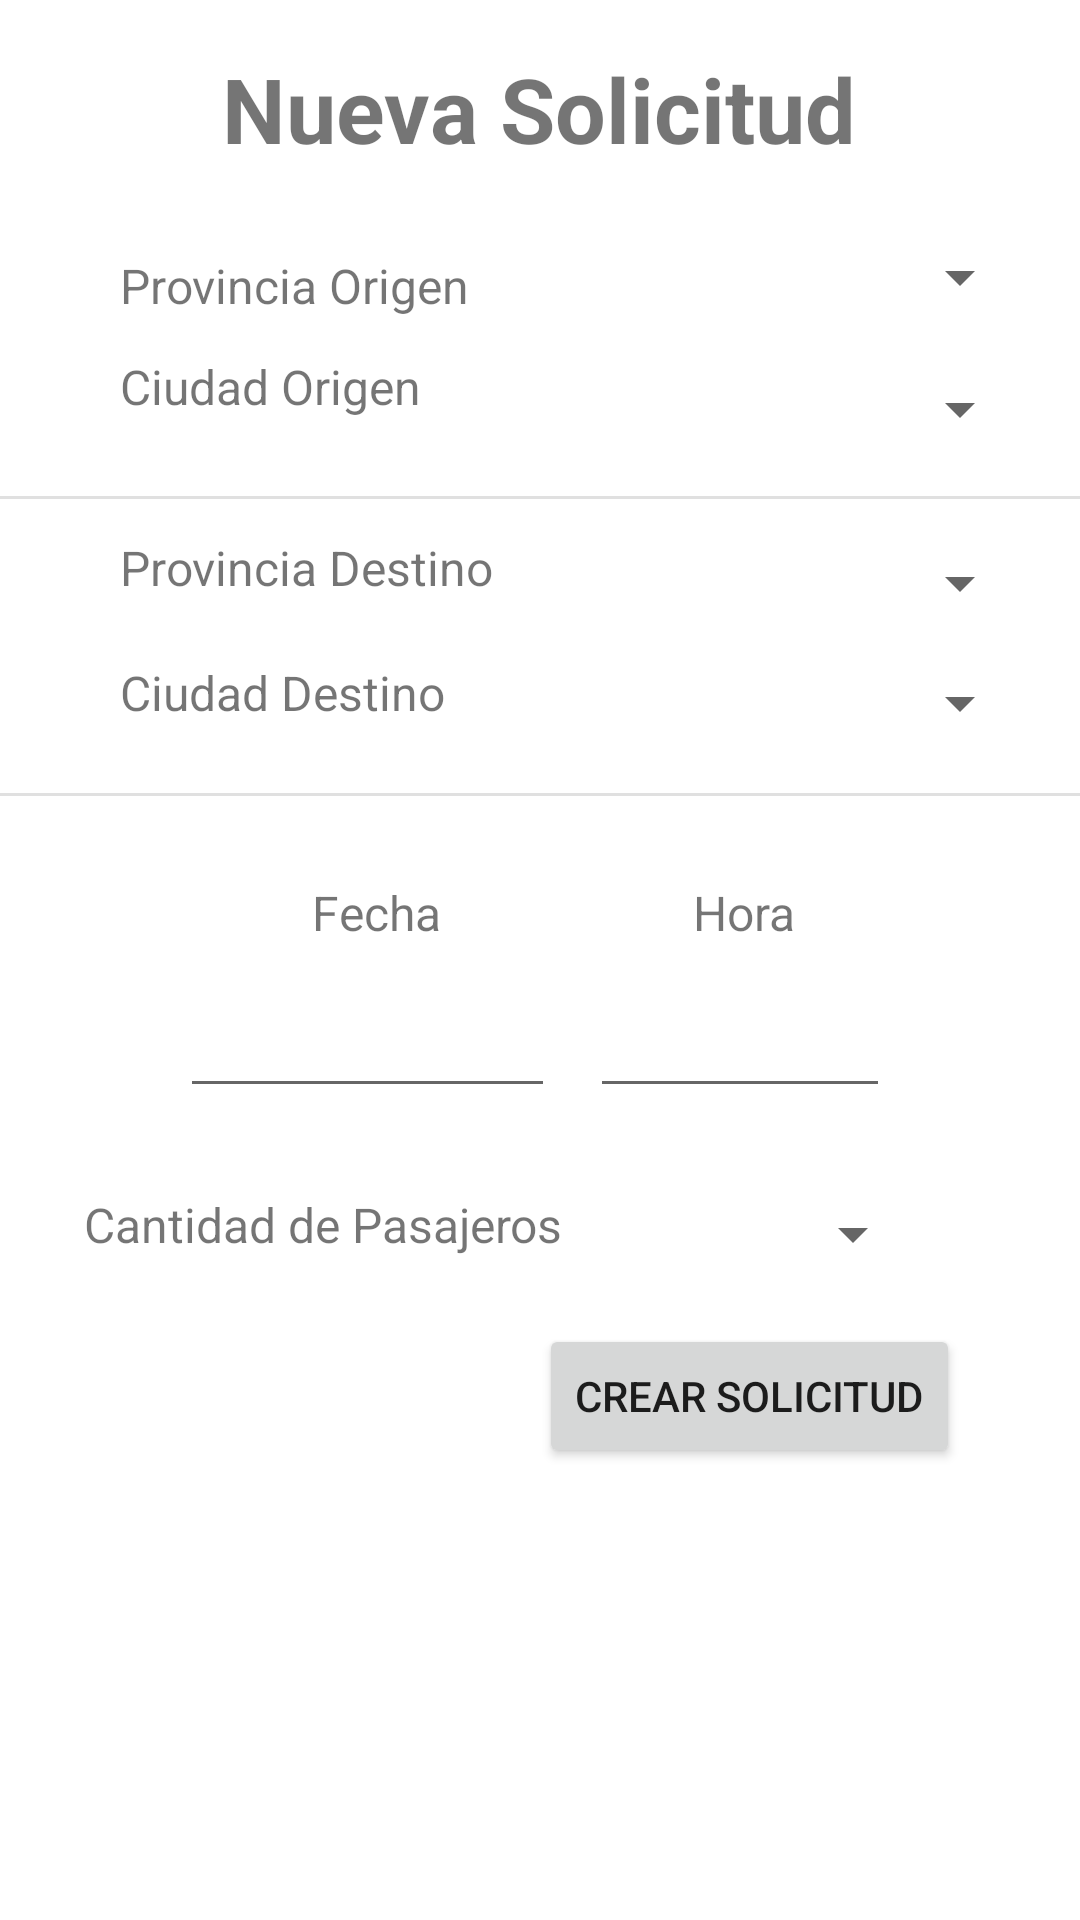

Reconstruct the res/layout file that produces this screen, plus the resources it refers to.
<!-- AndroidManifest.xml: application theme Theme.Carpooling -->
<!-- res/layout/activity_nueva_solicitud.xml -->
<?xml version="1.0" encoding="utf-8"?>
<androidx.constraintlayout.widget.ConstraintLayout xmlns:android="http://schemas.android.com/apk/res/android"
    xmlns:app="http://schemas.android.com/apk/res-auto"
    xmlns:tools="http://schemas.android.com/tools"
    android:layout_width="match_parent"
    android:layout_height="match_parent"
    tools:context=".NuevaSolicitud">

    <Spinner
        android:id="@+id/spCantPasajeros"
        android:layout_width="126dp"
        android:layout_height="28dp"
        android:layout_marginTop="28dp"
        android:layout_marginEnd="52dp"
        android:gravity="center"
        android:textAlignment="center"
        app:layout_constraintEnd_toEndOf="parent"
        app:layout_constraintHorizontal_bias="0.955"
        app:layout_constraintStart_toEndOf="@+id/txtViewCantPasajeros"
        app:layout_constraintTop_toBottomOf="@+id/edTextHora" />

    <TextView
        android:id="@+id/txtViewFechayHora2"
        android:layout_width="wrap_content"
        android:layout_height="wrap_content"
        android:layout_marginStart="84dp"
        android:layout_marginTop="28dp"
        android:text="@string/Hora"
        android:textSize="16sp"
        app:layout_constraintStart_toEndOf="@+id/txtViewFechayHora"
        app:layout_constraintTop_toBottomOf="@+id/divider2" />

    <Spinner
        android:id="@+id/spCiudadOrigen"
        android:layout_width="160dp"
        android:layout_height="32dp"
        android:layout_marginTop="12dp"
        android:layout_marginEnd="16dp"
        app:layout_constraintEnd_toEndOf="parent"
        app:layout_constraintTop_toBottomOf="@+id/spProvOrigen" />

    <Spinner
        android:id="@+id/spProvDestino"
        android:layout_width="160dp"
        android:layout_height="32dp"
        android:layout_marginTop="12dp"
        android:layout_marginEnd="16dp"
        app:layout_constraintEnd_toEndOf="parent"
        app:layout_constraintTop_toBottomOf="@+id/divider" />

    <Spinner
        android:id="@+id/spCiudadDestino"
        android:layout_width="160dp"
        android:layout_height="32dp"
        android:layout_marginTop="8dp"
        android:layout_marginEnd="16dp"
        app:layout_constraintEnd_toEndOf="parent"
        app:layout_constraintTop_toBottomOf="@+id/spProvDestino" />

    <View
        android:id="@+id/divider2"
        android:layout_width="409dp"
        android:layout_height="1dp"
        android:layout_marginTop="112dp"
        android:background="?android:attr/listDivider"
        app:layout_constraintEnd_toEndOf="parent"
        app:layout_constraintStart_toStartOf="parent"
        app:layout_constraintTop_toBottomOf="@+id/spCiudadOrigen" />

    <TextView
        android:id="@+id/txtViewTitulo"
        android:layout_width="wrap_content"
        android:layout_height="wrap_content"
        android:layout_marginTop="16dp"
        android:text="@string/TituloNuevaSolicitud"
        android:textAlignment="viewStart"
        android:textSize="30sp"
        android:textStyle="bold"
        app:layout_constraintEnd_toEndOf="parent"
        app:layout_constraintHorizontal_bias="0.497"
        app:layout_constraintStart_toStartOf="parent"
        app:layout_constraintTop_toTopOf="parent" />

    <Button
        android:id="@+id/btnCrearViaje"
        android:layout_width="wrap_content"
        android:layout_height="wrap_content"
        android:layout_marginTop="16dp"
        android:layout_marginEnd="40dp"
        android:onClick="onClickCrearSolicitud"
        android:text="@string/CrearSolicitud"
        app:layout_constraintEnd_toEndOf="parent"
        app:layout_constraintTop_toBottomOf="@+id/spCantPasajeros" />

    <TextView
        android:id="@+id/txtViewCiudadDestino"
        android:layout_width="wrap_content"
        android:layout_height="wrap_content"
        android:layout_marginStart="40dp"
        android:layout_marginTop="20dp"
        android:text="@string/CiudadDestino"
        android:textSize="16sp"
        app:layout_constraintStart_toStartOf="parent"
        app:layout_constraintTop_toBottomOf="@+id/txtViewProvDestino" />

    <TextView
        android:id="@+id/txtViewProvOrigen"
        android:layout_width="wrap_content"
        android:layout_height="wrap_content"
        android:layout_marginStart="40dp"
        android:layout_marginTop="28dp"
        android:text="@string/ProvinciaOrigen"
        android:textSize="16sp"
        app:layout_constraintStart_toStartOf="parent"
        app:layout_constraintTop_toBottomOf="@+id/txtViewTitulo" />

    <TextView
        android:id="@+id/txtViewCiudadOrigen"
        android:layout_width="wrap_content"
        android:layout_height="wrap_content"
        android:layout_marginStart="40dp"
        android:layout_marginTop="12dp"
        android:text="@string/CiudadOrigen"
        android:textSize="16sp"
        app:layout_constraintStart_toStartOf="parent"
        app:layout_constraintTop_toBottomOf="@+id/txtViewProvOrigen" />

    <TextView
        android:id="@+id/txtViewFechayHora"
        android:layout_width="wrap_content"
        android:layout_height="wrap_content"
        android:layout_marginStart="104dp"
        android:layout_marginTop="28dp"
        android:text="@string/Fecha"
        android:textSize="16sp"
        app:layout_constraintStart_toStartOf="parent"
        app:layout_constraintTop_toBottomOf="@+id/divider2" />

    <TextView
        android:id="@+id/txtViewProvDestino"
        android:layout_width="wrap_content"
        android:layout_height="wrap_content"
        android:layout_marginStart="40dp"
        android:layout_marginTop="12dp"
        android:text="@string/ProvinciaDestino"
        android:textSize="16sp"
        app:layout_constraintStart_toStartOf="parent"
        app:layout_constraintTop_toBottomOf="@+id/divider" />

    <TextView
        android:id="@+id/txtViewCantPasajeros"
        android:layout_width="wrap_content"
        android:layout_height="wrap_content"
        android:layout_marginStart="28dp"
        android:layout_marginTop="28dp"
        android:text="@string/CantidadPasajeros"
        android:textSize="16sp"
        app:layout_constraintStart_toStartOf="parent"
        app:layout_constraintTop_toBottomOf="@+id/edTextFecha" />

    <View
        android:id="@+id/divider"
        android:layout_width="409dp"
        android:layout_height="1dp"
        android:background="?android:attr/listDivider"
        app:layout_constraintBottom_toTopOf="@+id/divider2"
        app:layout_constraintEnd_toEndOf="parent"
        app:layout_constraintStart_toStartOf="parent"
        app:layout_constraintTop_toBottomOf="@+id/spCiudadOrigen"
        app:layout_constraintVertical_bias="0.117" />

    <Spinner
        android:id="@+id/spProvOrigen"
        android:layout_width="160dp"
        android:layout_height="32dp"
        android:layout_marginTop="20dp"
        android:layout_marginEnd="16dp"
        app:layout_constraintEnd_toEndOf="parent"
        app:layout_constraintTop_toBottomOf="@+id/txtViewTitulo" />

    <EditText
        android:id="@+id/edTextHora"
        android:layout_width="100dp"
        android:layout_height="48dp"
        android:layout_marginTop="56dp"
        android:layout_marginEnd="44dp"
        android:ems="10"
        android:gravity="center"
        android:inputType="time"
        android:textAlignment="center"
        app:layout_constraintEnd_toEndOf="parent"
        app:layout_constraintHorizontal_bias="0.381"
        app:layout_constraintStart_toEndOf="@+id/edTextFecha"
        app:layout_constraintTop_toBottomOf="@+id/divider2" />

    <EditText
        android:id="@+id/edTextFecha"
        android:layout_width="125dp"
        android:layout_height="48dp"
        android:layout_marginStart="60dp"
        android:layout_marginTop="56dp"
        android:editable="false"
        android:ems="10"
        android:enabled="true"
        android:gravity="center"
        android:inputType="date"
        android:onClick="onClickFechaViaje"
        android:textAlignment="center"
        app:layout_constraintStart_toStartOf="parent"
        app:layout_constraintTop_toBottomOf="@+id/divider2" />
</androidx.constraintlayout.widget.ConstraintLayout>
<!-- resources referenced by this layout -->
<resources>
  <string name="CantidadPasajeros">Cantidad de Pasajeros</string>
  <string name="CiudadDestino">Ciudad Destino</string>
  <string name="CiudadOrigen">Ciudad Origen</string>
  <string name="CrearSolicitud">Crear Solicitud</string>
  <string name="Fecha">Fecha</string>
  <string name="Hora">Hora</string>
  <string name="ProvinciaDestino">Provincia Destino</string>
  <string name="ProvinciaOrigen">Provincia Origen</string>
  <string name="TituloNuevaSolicitud">Nueva Solicitud</string>
  <style name="Theme.Carpooling" parent="Theme.MaterialComponents.DayNight.NoActionBar">
          
          <item name="colorPrimary">@color/custom3</item>
          <item name="colorPrimaryVariant">@color/custom2</item>
          <item name="colorOnPrimary">@color/custom2</item>
          
          <item name="colorSecondary">@color/custom2</item>
          <item name="colorSecondaryVariant">@color/custom2</item>
          <item name="colorOnSecondary">@color/white</item>
          
          <item name="android:statusBarColor" tools:targetApi="l">?attr/colorPrimaryVariant</item>
          
      </style>
  <color name="custom3">#9c8ade</color>
  <color name="custom2">#2c2a4a</color>
  <color name="white">#FFFFFFFF</color>
</resources>
